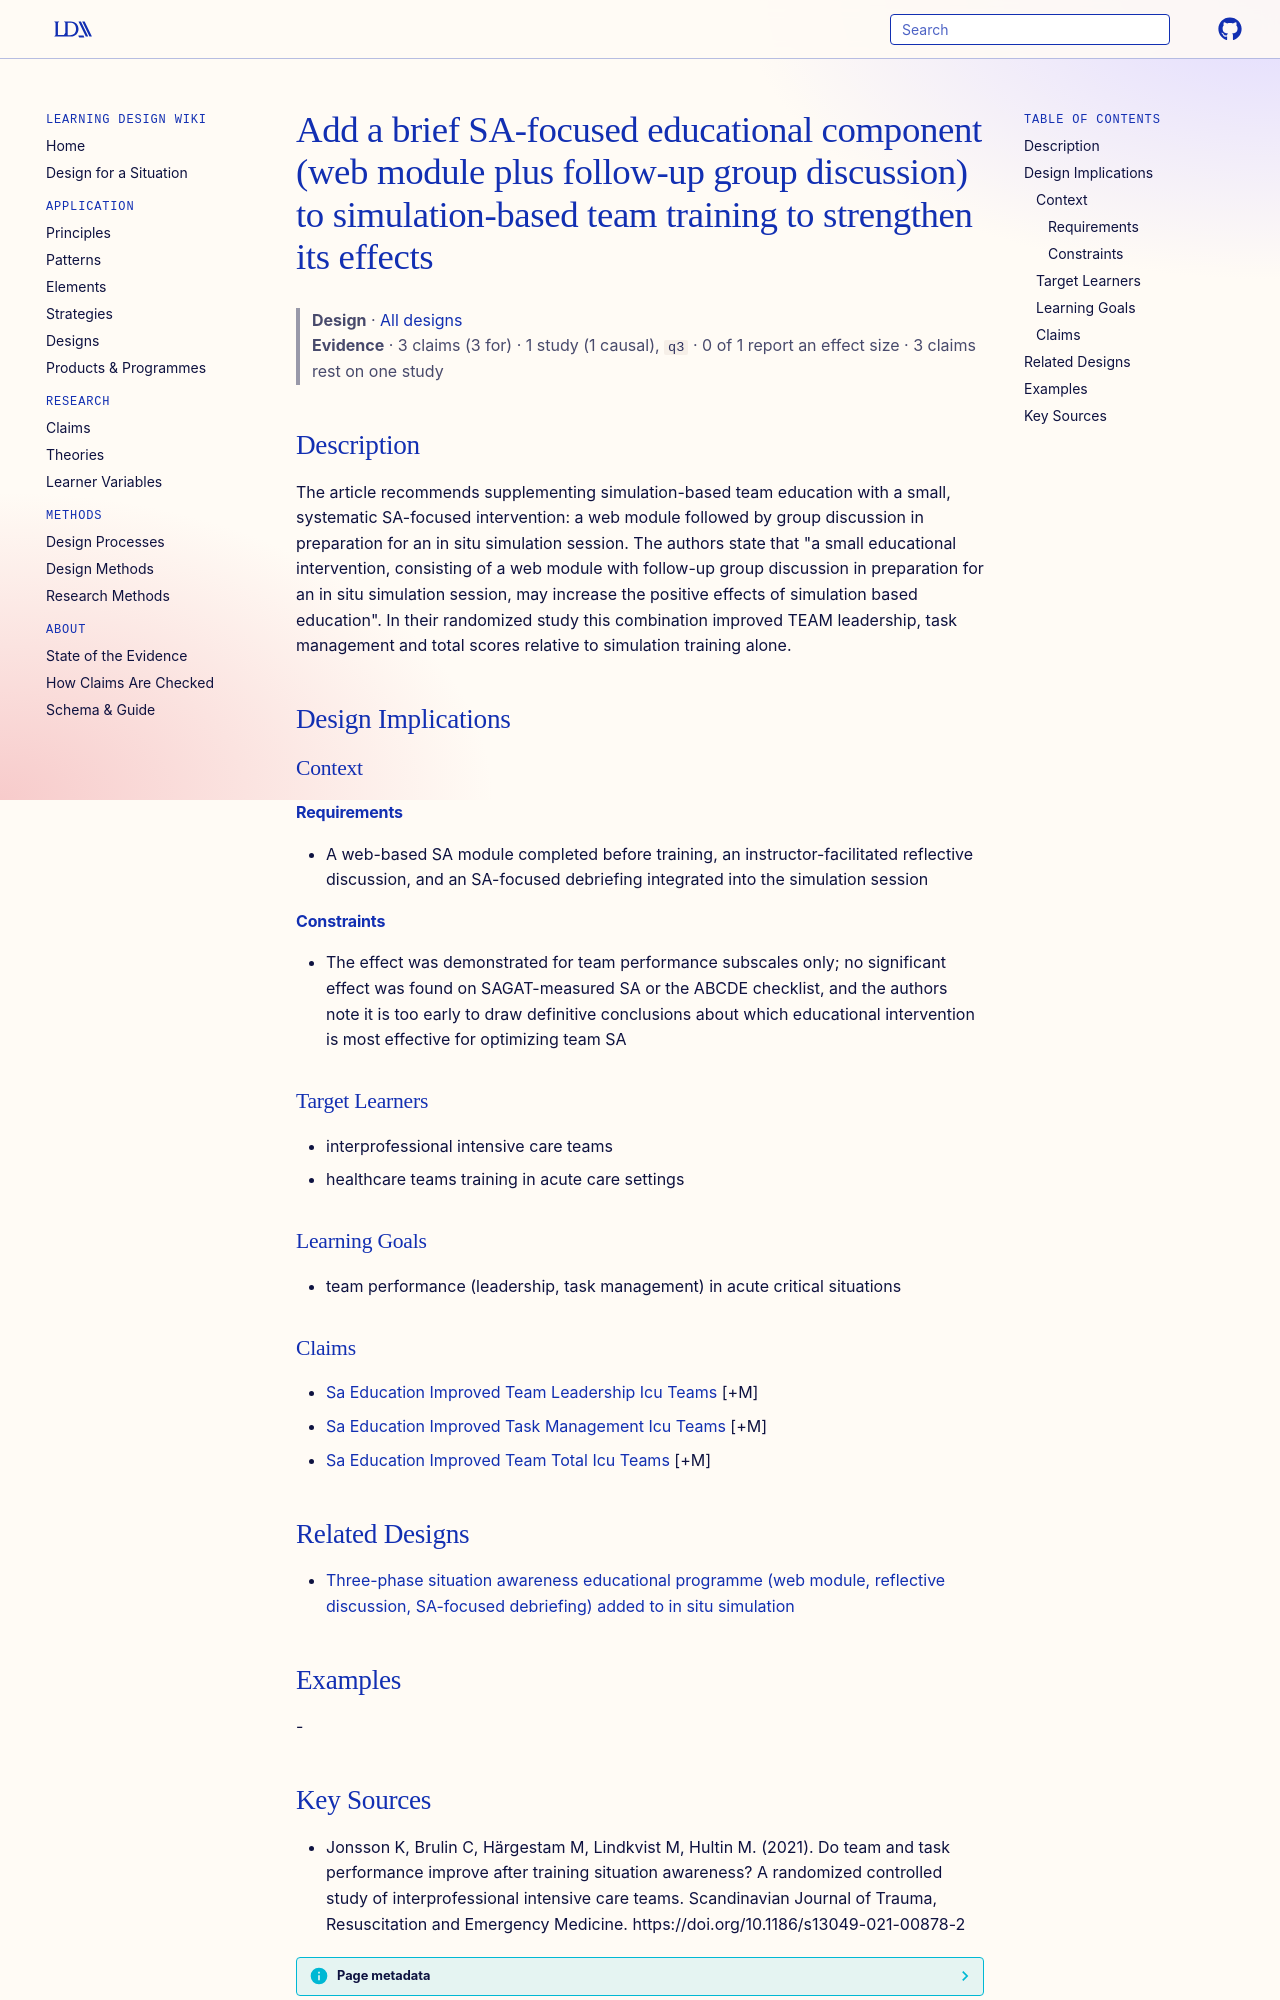

repository: Learning-Design-Alliance/learning-wiki · page: designs/brief-sa-education-added-to-simulation-team-training/index.html · generator: mkdocs

---
type: design
id: brief-sa-education-added-to-simulation-team-training
title: Add a brief SA-focused educational component (web module plus follow-up group discussion) to simulation-based team training to strengthen its effects
description: "The article recommends supplementing simulation-based team education with a small, systematic SA-focused intervention: a web module followed by group discussion in preparation for an in situ simulation session."
status: review
generated:
  by: "process:settle-candidates"
  at: 2026-11-08
sources:
  - id: jonsson-k-2021
    resource: "https://doi.org/10.1186/s13049-021-00878-2"
    title: "Jonsson K, Brulin C, Härgestam M, Lindkvist M, Hultin M. (2021). Do team and task performance improve after training situation awareness? A randomized controlled study of interprofessional intensive care teams. Scandinavian Journal of Trauma, Resuscitation and Emergency Medicine. https://doi.org/10.1186/s13049-021-00878-2"
    author: Jonsson K, Brulin C, Härgestam M, Lindkvist M, Hultin M
---

# Add a brief SA-focused educational component (web module plus follow-up group discussion) to simulation-based team training to strengthen its effects

> **Design** · [All designs](index.md)
> **Evidence** · 3 claims (3 for) · 1 study (1 causal), `q3` · 0 of 1 report an effect size · 3 claims rest on one study

## Description
The article recommends supplementing simulation-based team education with a small, systematic SA-focused intervention: a web module followed by group discussion in preparation for an in situ simulation session. The authors state that "a small educational intervention, consisting of a web module with follow-up group discussion in preparation for an in situ simulation session, may increase the positive effects of simulation based education". In their randomized study this combination improved TEAM leadership, task management and total scores relative to simulation training alone.

## Design Implications

### Context
#### Requirements
- A web-based SA module completed before training, an instructor-facilitated reflective discussion, and an SA-focused debriefing integrated into the simulation session
#### Constraints
- The effect was demonstrated for team performance subscales only; no significant effect was found on SAGAT-measured SA or the ABCDE checklist, and the authors note it is too early to draw definitive conclusions about which educational intervention is most effective for optimizing team SA

### Target Learners
- interprofessional intensive care teams
- healthcare teams training in acute care settings

### Learning Goals
- team performance (leadership, task management) in acute critical situations

### Claims
- [Sa Education Improved Team Leadership Icu Teams](../claims/sa-education-improved-team-leadership-icu-teams.md) [+M]
- [Sa Education Improved Task Management Icu Teams](../claims/sa-education-improved-task-management-icu-teams.md) [+M]
- [Sa Education Improved Team Total Icu Teams](../claims/sa-education-improved-team-total-icu-teams.md) [+M]

## Related Designs

- [Three-phase situation awareness educational programme (web module, reflective discussion, SA-focused debriefing) added to in situ simulation](three-phase-sa-education-programme-icu.md)

## Examples
-
